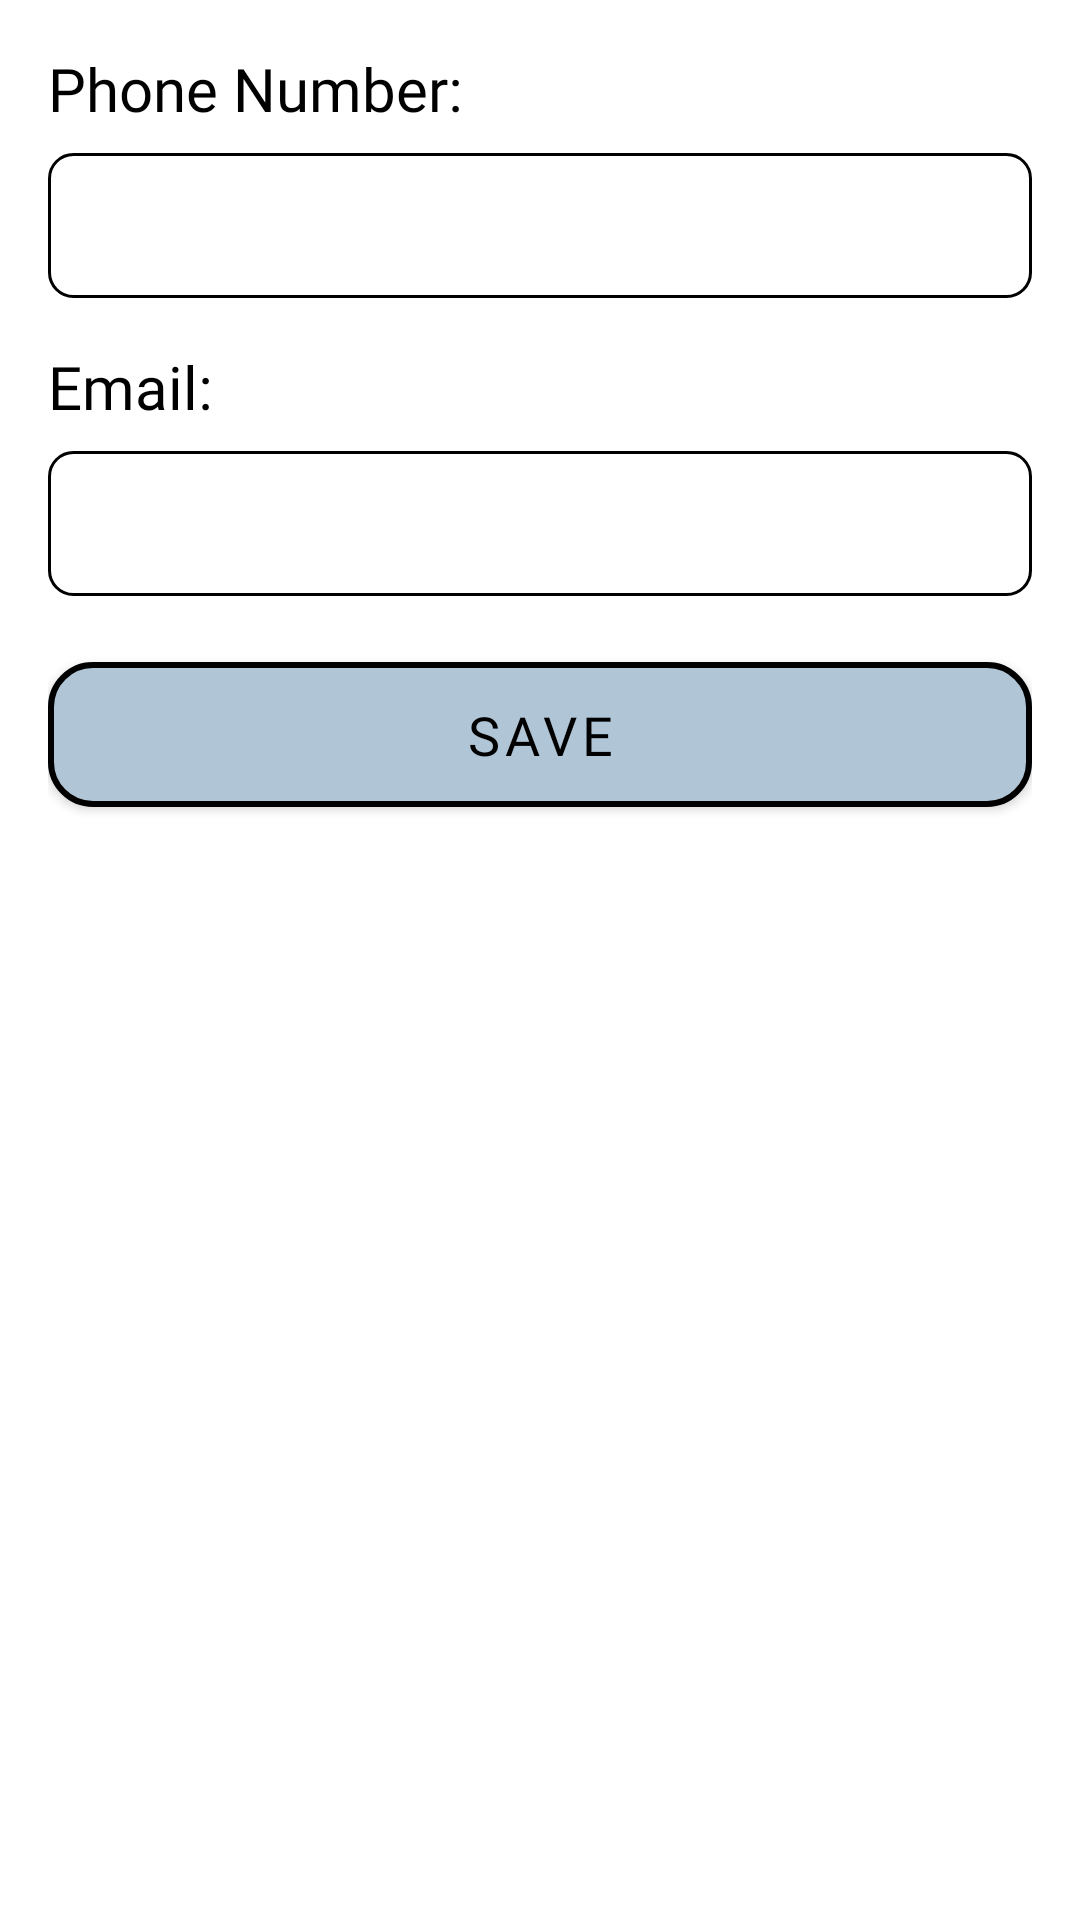

Layout XML and referenced resources for this Android screen:
<!-- AndroidManifest.xml: application theme Theme.QRHunter -->
<!-- res/layout/fragment_edit_user_profile.xml -->
<?xml version="1.0" encoding="utf-8"?>
<LinearLayout xmlns:android="http://schemas.android.com/apk/res/android"
    android:layout_width="match_parent"
    android:layout_height="match_parent"
    xmlns:app="http://schemas.android.com/apk/res-auto"
    android:orientation="vertical"
    android:padding="16dp">

    <TextView
        android:id="@+id/title_phone_edit"
        android:layout_width="wrap_content"
        android:layout_height="wrap_content"
        android:fontFamily="@font/jetbrainsmono"
        android:text="Phone Number:"
        android:textColor="@color/black"
        android:textSize="20sp" />

    <EditText
        android:id="@+id/dialog_edit_phone_number"
        android:layout_width="match_parent"
        android:layout_height="wrap_content"
        android:inputType="phone"
        android:background="@drawable/rounded_edittext"
        android:textColor="@color/black"
        android:textSize="18sp"
        android:padding="12dp"
        android:layout_marginTop="8dp"
        android:layout_marginBottom="16dp"/>

    <TextView
        android:id="@+id/title_email_edit"
        android:layout_width="wrap_content"
        android:layout_height="wrap_content"
        android:fontFamily="@font/jetbrainsmono"
        android:text="Email:"
        android:textColor="@color/black"
        android:textSize="20sp" />

    <EditText
        android:id="@+id/dialog_edit_email"
        android:layout_width="match_parent"
        android:layout_height="wrap_content"
        android:inputType="textEmailAddress"
        android:background="@drawable/rounded_edittext"
        android:textColor="@color/black"
        android:textSize="18sp"
        android:padding="12dp"
        android:layout_marginTop="8dp"
        android:layout_marginBottom="16dp"/>

    <com.google.android.material.button.MaterialButton
        android:id="@+id/button_save"
        android:layout_width="match_parent"
        android:layout_height="wrap_content"
        android:text="Save"
        android:textColor="@color/black"
        android:textSize="18sp"
        android:padding="12dp"
        app:cornerRadius="15dp"
        app:strokeWidth="2dp"/>

</LinearLayout>
<!-- resources referenced by this layout -->
<resources>
  <color name="black">#FF000000</color>
  <!-- drawable rounded_edittext (drawable) -->
  <?xml version="1.0" encoding="utf-8"?>
  <shape xmlns:android="http://schemas.android.com/apk/res/android"
      android:shape="rectangle">
      <corners android:radius="8dp" />
      <solid android:color="@color/white" />
      <stroke
          android:width="1dp"
          android:color="@color/black" />
  </shape>
  <style name="Theme.QRHunter" parent="Theme.MaterialComponents.DayNight.DarkActionBar">
          
          <item name="colorPrimary">@color/primary_1st</item>
          <item name="colorPrimaryVariant">@color/primary_2nd</item>
          <item name="colorOnPrimary">@color/primary_3rd</item>
          <item name="titleTextColor">@color/black</item>
          
          <item name="colorSecondary">@color/teal_200</item>
          <item name="colorSecondaryVariant">@color/teal_700</item>
          <item name="colorOnSecondary">@color/black</item>
          
          <item name="android:statusBarColor">?attr/colorPrimaryVariant</item>
          
          <item name="android:textColor">@color/black</item>
          <item name="android:itemTextAppearance">@color/black</item>
          <item name="fontFamily">@font/jetbrainsmono</item>
  
  
      </style>
  <color name="white">#FFFFFFFF</color>
  <color name="primary_1st">#B0C6D7</color>
  <color name="primary_2nd">#505980</color>
  <color name="primary_3rd">#C6E0E4</color>
  <color name="teal_200">#FF03DAC5</color>
  <color name="teal_700">#FF018786</color>
</resources>
